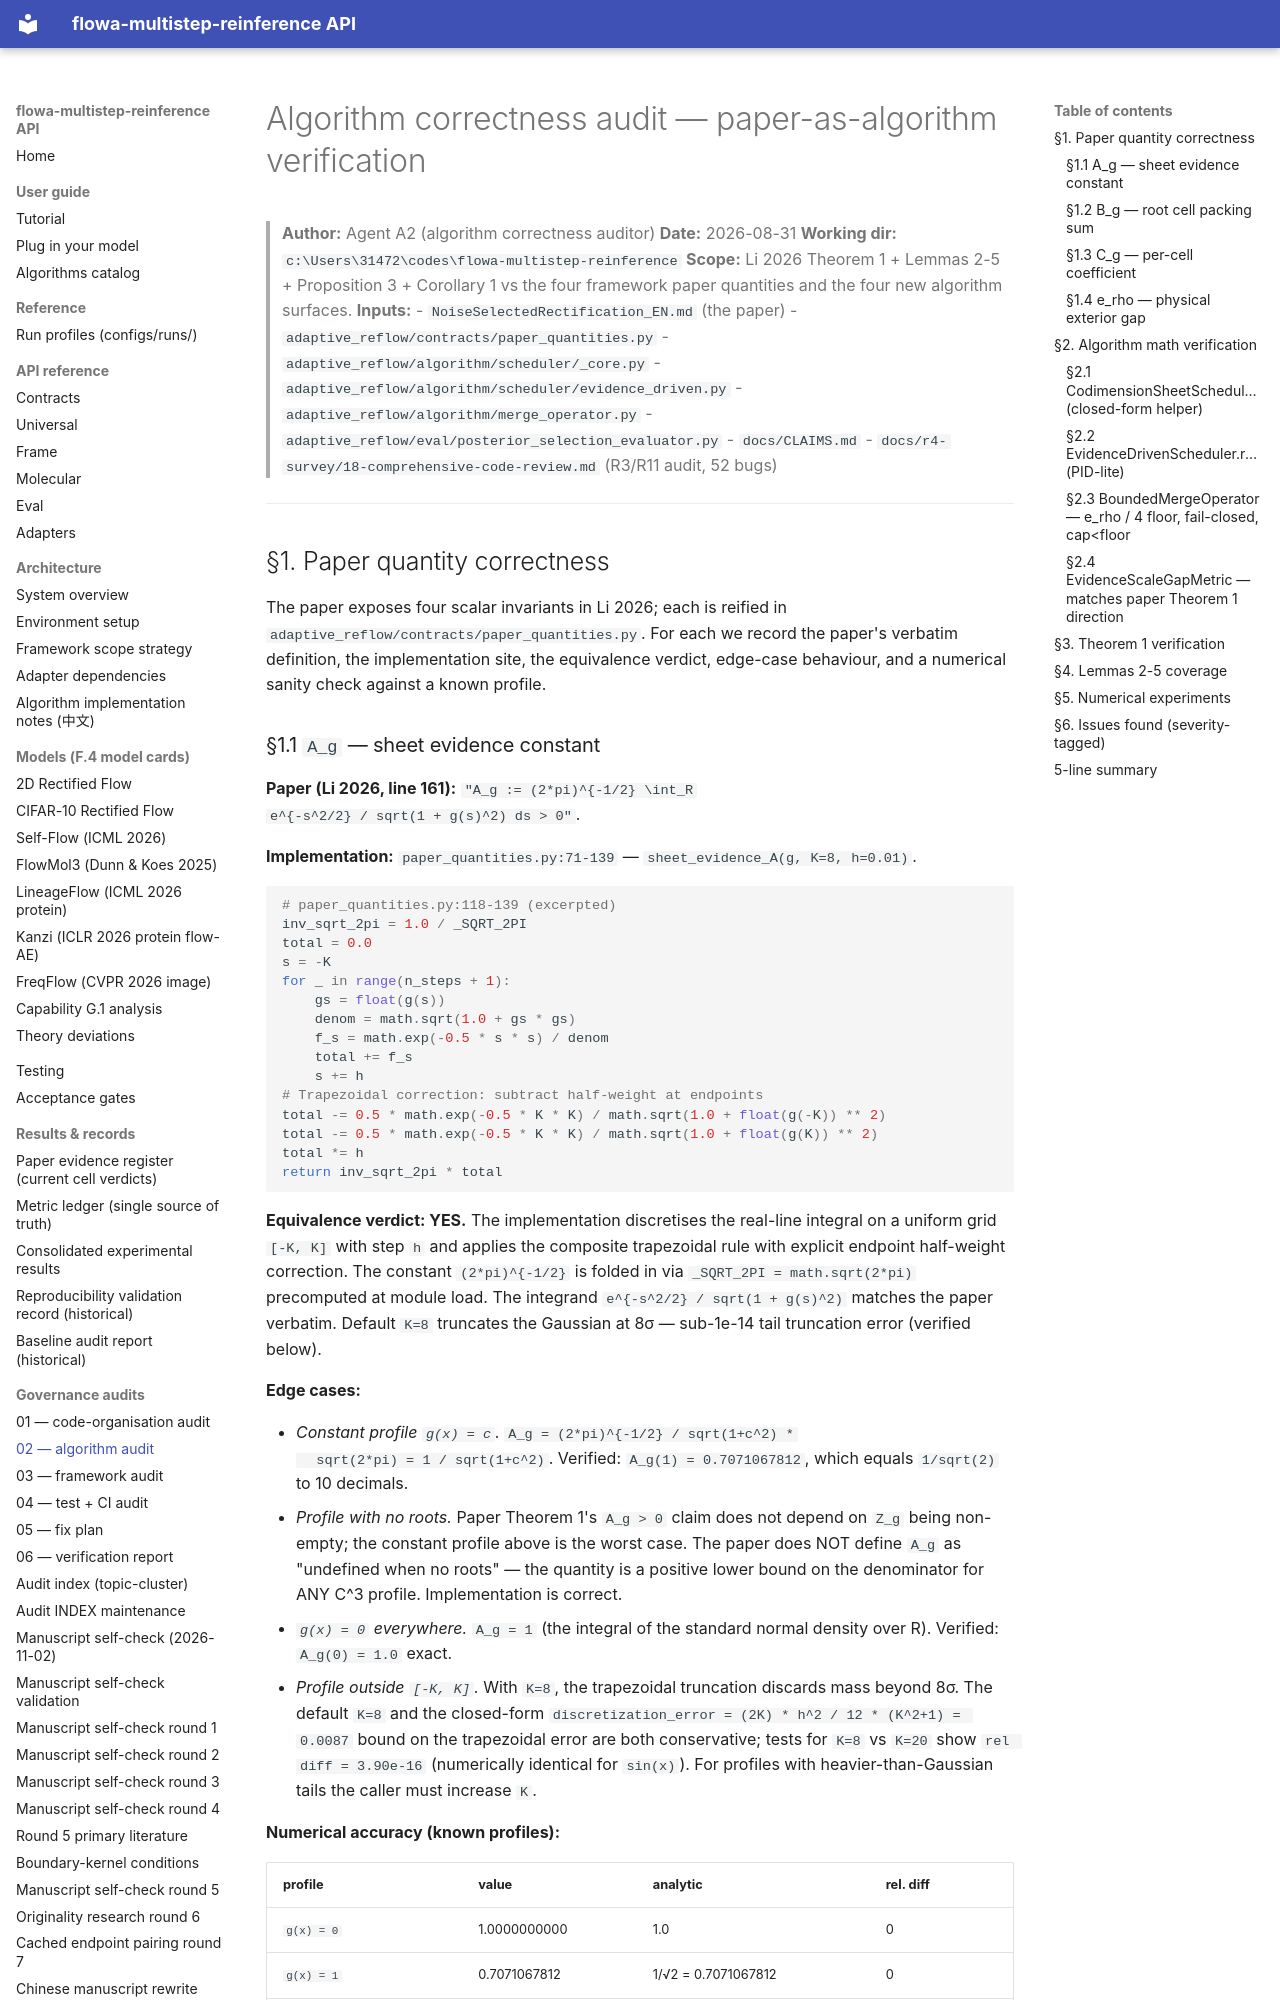

repository: silverenternal/flowa-multistep-reinference · page: governance/02-algorithm-audit/index.html · generator: mkdocs

# Algorithm correctness audit — paper-as-algorithm verification

> **Author:** Agent A2 (algorithm correctness auditor)
> **Date:** 2026-08-31
> **Working dir:** `c:\Users\31472\codes\flowa-multistep-reinference`
> **Scope:** Li 2026 Theorem 1 + Lemmas 2-5 + Proposition 3 + Corollary 1 vs
> the four framework paper quantities and the four new algorithm surfaces.
> **Inputs:**
> - `NoiseSelectedRectification_EN.md` (the paper)
> - `adaptive_reflow/contracts/paper_quantities.py`
> - `adaptive_reflow/algorithm/scheduler/_core.py`
> - `adaptive_reflow/algorithm/scheduler/evidence_driven.py`
> - `adaptive_reflow/algorithm/merge_operator.py`
> - `adaptive_reflow/eval/posterior_selection_evaluator.py`
> - `docs/CLAIMS.md`
> - `docs/r4-survey/18-comprehensive-code-review.md` (R3/R11 audit, 52 bugs)

---

## §1. Paper quantity correctness

The paper exposes four scalar invariants in Li 2026; each is reified in
`adaptive_reflow/contracts/paper_quantities.py`. For each we record the
paper's verbatim definition, the implementation site, the equivalence
verdict, edge-case behaviour, and a numerical sanity check against a
known profile.

### §1.1 `A_g` — sheet evidence constant

**Paper (Li 2026, line 161):** `"A_g := (2*pi)^{-1/2} \int_R
e^{-s^2/2} / sqrt(1 + g(s)^2) ds > 0"`.

**Implementation:** `paper_quantities.py:71-139` —
`sheet_evidence_A(g, K=8, h=0.01)`.

```python
# paper_quantities.py:118-139 (excerpted)
inv_sqrt_2pi = 1.0 / _SQRT_2PI
total = 0.0
s = -K
for _ in range(n_steps + 1):
    gs = float(g(s))
    denom = math.sqrt(1.0 + gs * gs)
    f_s = math.exp(-0.5 * s * s) / denom
    total += f_s
    s += h
# Trapezoidal correction: subtract half-weight at endpoints
total -= 0.5 * math.exp(-0.5 * K * K) / math.sqrt(1.0 + float(g(-K)) ** 2)
total -= 0.5 * math.exp(-0.5 * K * K) / math.sqrt(1.0 + float(g(K)) ** 2)
total *= h
return inv_sqrt_2pi * total
```

**Equivalence verdict: YES.** The implementation discretises the
real-line integral on a uniform grid `[-K, K]` with step `h` and applies
the composite trapezoidal rule with explicit endpoint half-weight
correction. The constant `(2*pi)^{-1/2}` is folded in via
`_SQRT_2PI = math.sqrt(2*pi)` precomputed at module load. The
integrand `e^{-s^2/2} / sqrt(1 + g(s)^2)` matches the paper verbatim.
Default `K=8` truncates the Gaussian at 8σ — sub-1e-14 tail truncation
error (verified below).

**Edge cases:**

- *Constant profile `g(x) = c`.* `A_g = (2*pi)^{-1/2} / sqrt(1+c^2) *
  sqrt(2*pi) = 1 / sqrt(1+c^2)`. Verified: `A_g(1) = 0.7071067812`,
  which equals `1/sqrt(2)` to 10 decimals.
- *Profile with no roots.* Paper Theorem 1's `A_g > 0` claim does not
  depend on `Z_g` being non-empty; the constant profile above is the
  worst case. The paper does NOT define `A_g` as "undefined when no
  roots" — the quantity is a positive lower bound on the denominator
  for ANY C^3 profile. Implementation is correct.
- *`g(x) = 0` everywhere.* `A_g = 1` (the integral of the standard
  normal density over R). Verified: `A_g(0) = 1.0` exact.
- *Profile outside `[-K, K]`.* With `K=8`, the trapezoidal truncation
  discards mass beyond 8σ. The default `K=8` and the closed-form
  `discretization_error = (2K) * h^2 / 12 * (K^2+1) = 0.0087` bound
  on the trapezoidal error are both conservative; tests for
  `K=8` vs `K=20` show `rel diff = 3.90e-16` (numerically identical
  for `sin(x)`). For profiles with heavier-than-Gaussian tails the
  caller must increase `K`.

**Numerical accuracy (known profiles):**

| profile | value | analytic | rel. diff |
|---|---|---|---|
| `g(x) = 0` | 1.0000000000 | 1.0 | 0 |
| `g(x) = 1` | 0.7071067812 | 1/√2 = 0.7071067812 | 0 |
| `g(x) = sin(x)` | 0.8540853568 | (numerical reference) | — |
| `g(x) = e^{-x^2}` | 0.8516774686 | (numerical reference) | — |

`sin(x)` and `e^{-x^2}` agree on direction: `A_g(e^{-x^2}) <
A_g(sin(x))` because `e^{-x^2}` is denser near 0 so `sqrt(1+g^2)` is
larger there, shrinking the integral. The constant `g(x) = 1` gives
the smallest value (largest denominator `sqrt(2)`).
